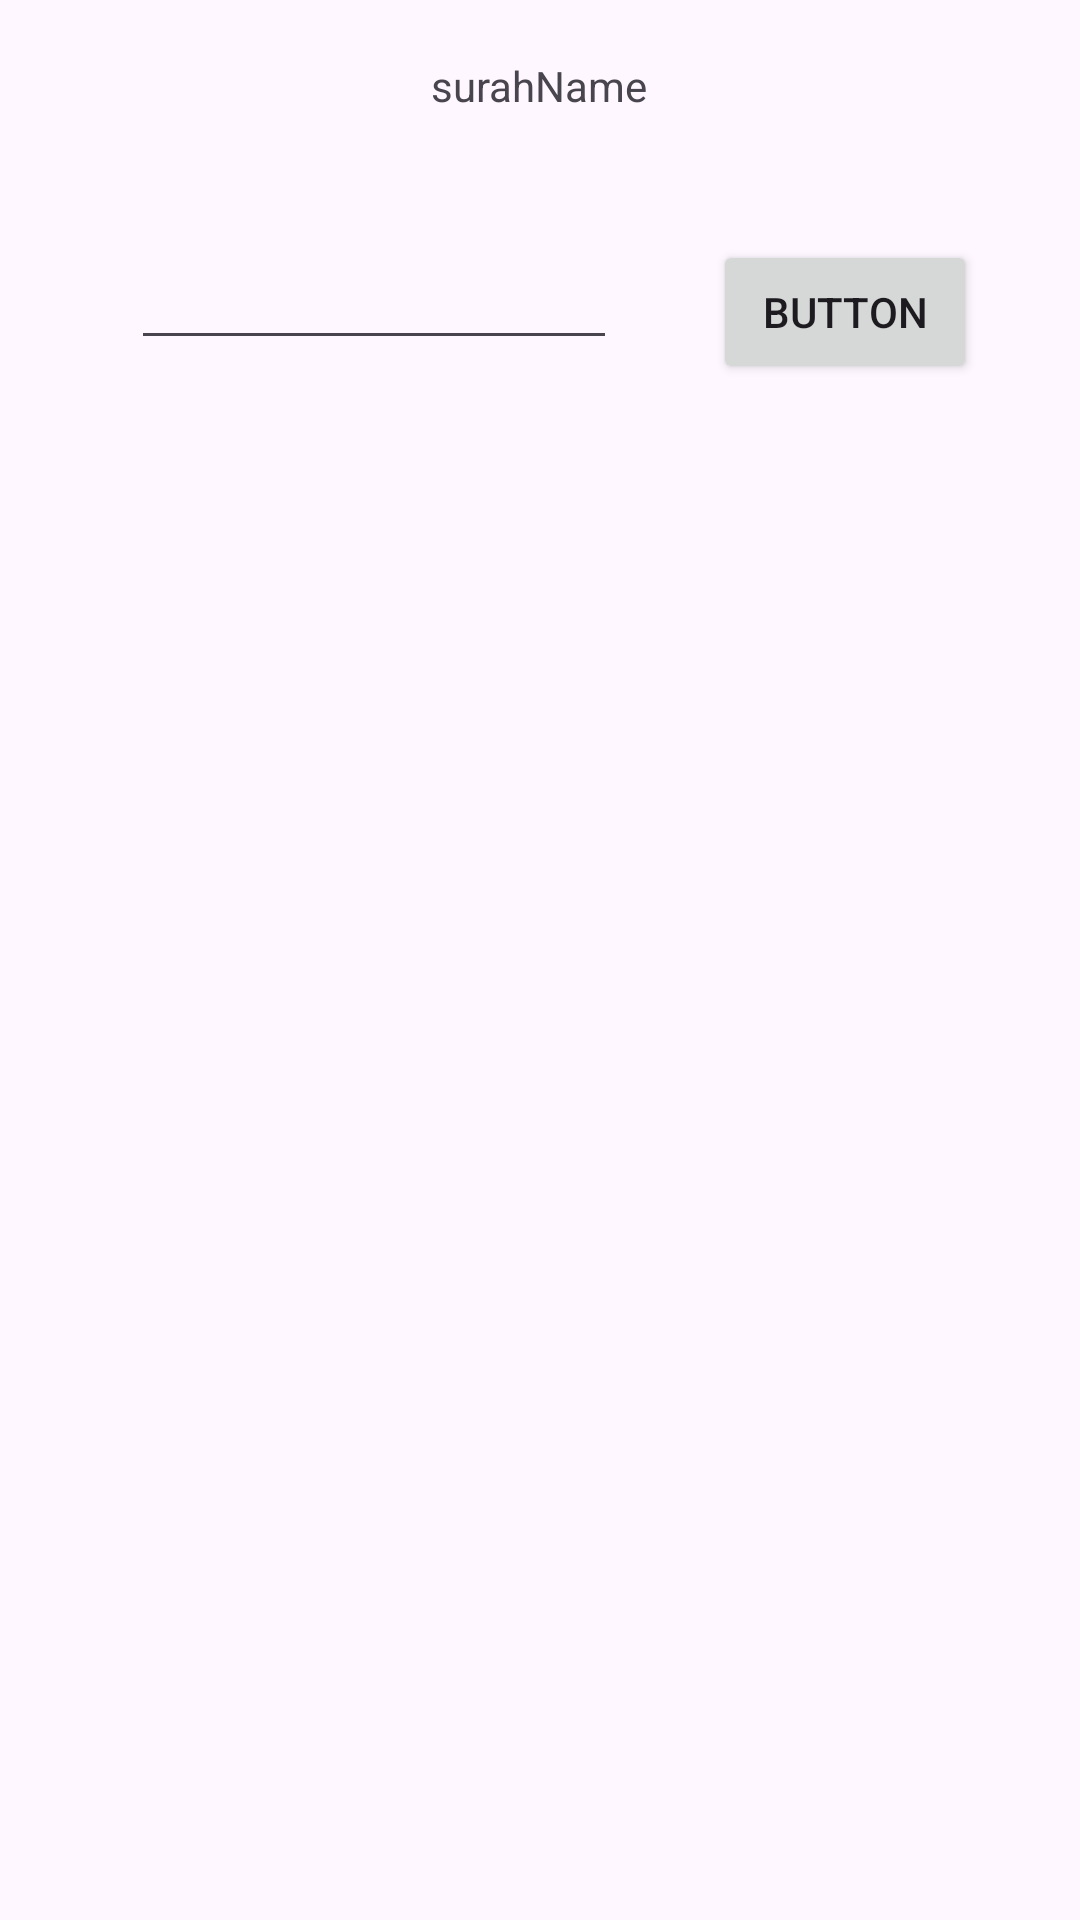

Layout XML and referenced resources for this Android screen:
<!-- AndroidManifest.xml: application theme Theme.Assignmet_2QuranApp -->
<!-- res/layout/activity_main2.xml -->
<?xml version="1.0" encoding="utf-8"?>
<androidx.constraintlayout.widget.ConstraintLayout xmlns:android="http://schemas.android.com/apk/res/android"
    xmlns:app="http://schemas.android.com/apk/res-auto"
    xmlns:tools="http://schemas.android.com/tools"
    android:layout_width="match_parent"
    android:layout_height="match_parent"
    tools:context=".MainActivity2">

    <TextView
        android:id="@+id/surahName"
        android:layout_width="146dp"
        android:layout_height="57dp"
        android:gravity="center"
        android:text="surahName"
        app:layout_constraintEnd_toEndOf="parent"
        app:layout_constraintHorizontal_bias="0.498"
        app:layout_constraintStart_toStartOf="parent"
        app:layout_constraintTop_toTopOf="parent" />

    <ListView
        android:id="@+id/surah"
        android:layout_width="358dp"
        android:layout_height="377dp"
        android:layout_marginTop="40dp"
        app:layout_constraintBottom_toBottomOf="parent"
        app:layout_constraintEnd_toEndOf="parent"
        app:layout_constraintStart_toStartOf="parent"
        app:layout_constraintTop_toBottomOf="@+id/editTextNumber"
        app:layout_constraintVertical_bias="0.0" />

    <EditText
        android:id="@+id/editTextNumber"
        android:layout_width="162dp"
        android:layout_height="43dp"
        android:layout_marginTop="20dp"
        android:ems="10"
        android:gravity="center"
        android:inputType="number"
        app:layout_constraintEnd_toEndOf="parent"
        app:layout_constraintHorizontal_bias="0.22"
        app:layout_constraintStart_toStartOf="parent"
        app:layout_constraintTop_toBottomOf="@+id/surahName" />

    <Button
        android:id="@+id/button"
        android:layout_width="wrap_content"
        android:layout_height="wrap_content"
        android:layout_marginTop="80dp"
        android:text="Button"
        app:layout_constraintEnd_toEndOf="parent"
        app:layout_constraintHorizontal_bias="0.481"
        app:layout_constraintStart_toEndOf="@+id/editTextNumber"
        app:layout_constraintTop_toTopOf="parent" />
</androidx.constraintlayout.widget.ConstraintLayout>
<!-- resources referenced by this layout -->
<resources>
  <style name="Theme.Assignmet_2QuranApp" parent="Base.Theme.Assignmet_2QuranApp" />
  <style name="Base.Theme.Assignmet_2QuranApp" parent="Theme.Material3.DayNight.NoActionBar">
          
          
      </style>
</resources>
